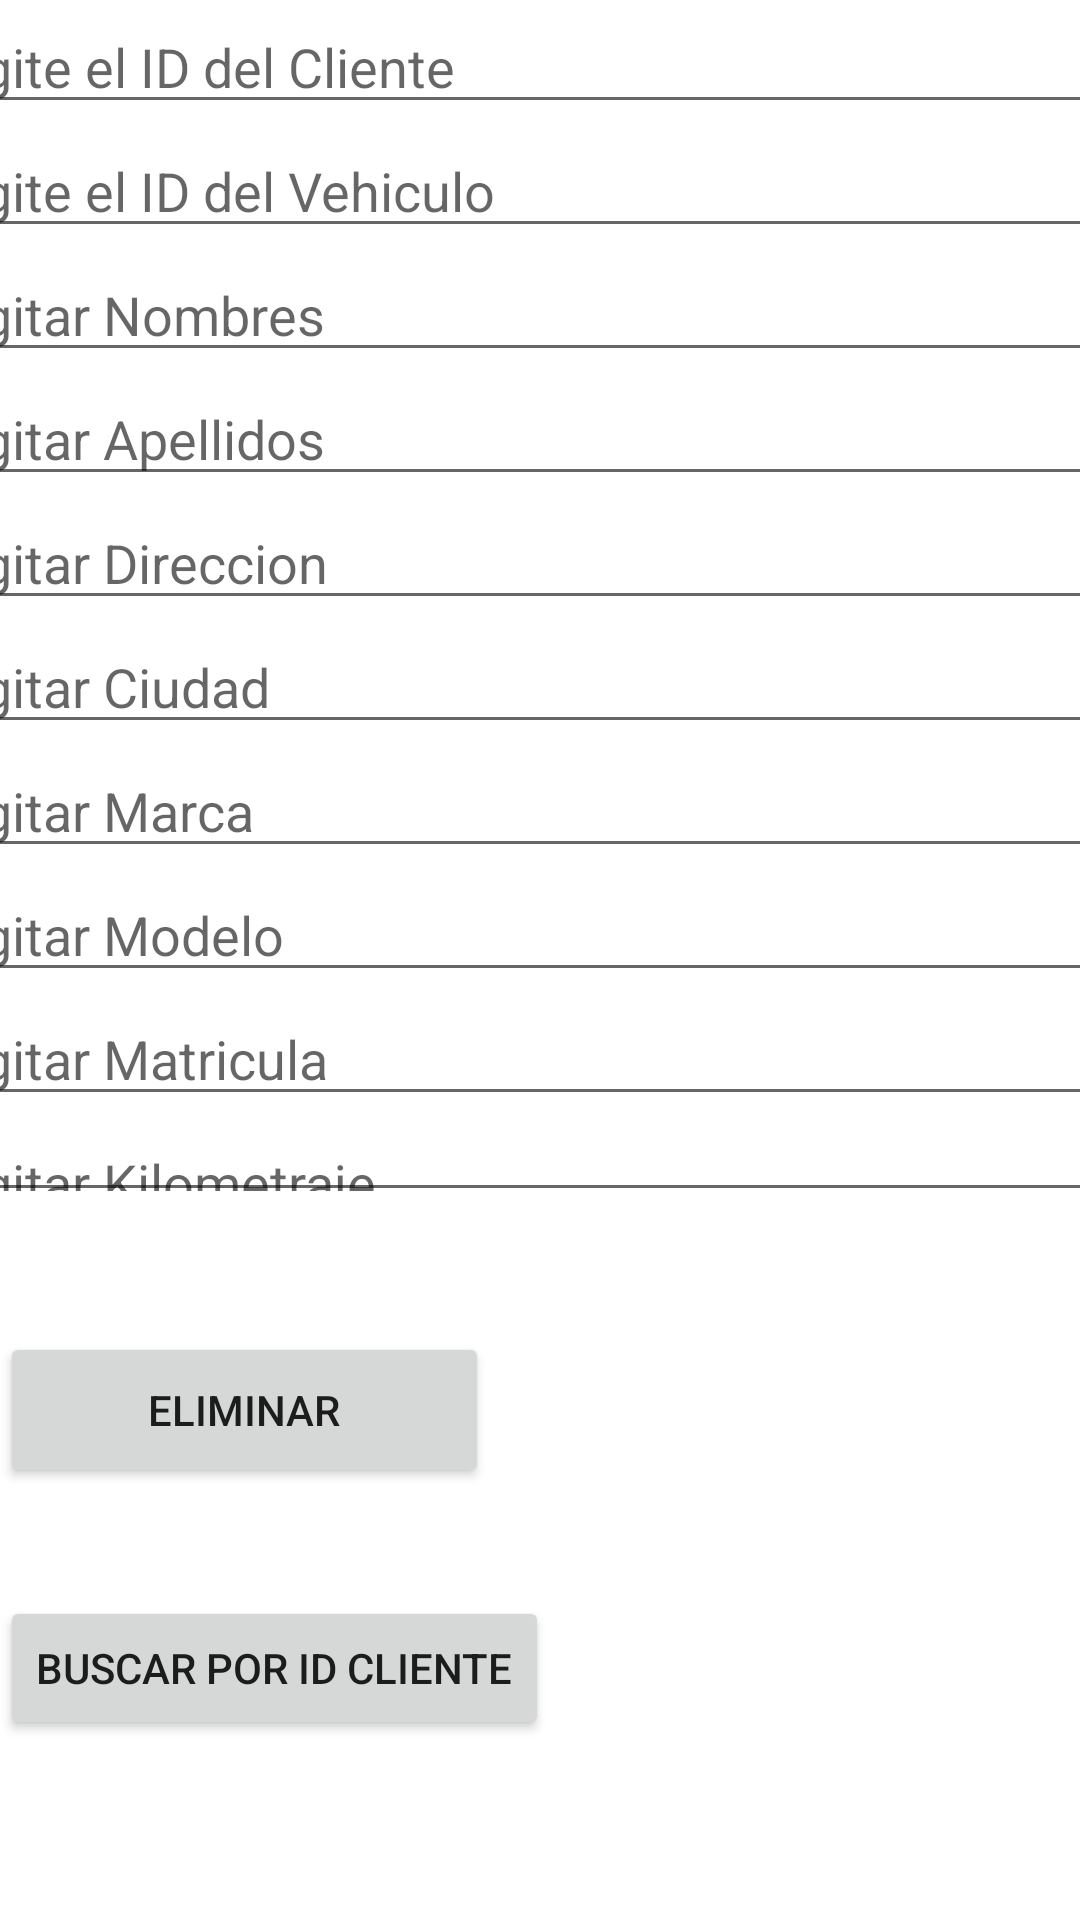

The Android layout XML behind this screen, and the referenced resources:
<!-- AndroidManifest.xml: application theme Theme.Parcial4_Cristian_Alvarez -->
<!-- res/layout/editareliminar.xml -->
<?xml version="1.0" encoding="utf-8"?>
<androidx.constraintlayout.widget.ConstraintLayout xmlns:android="http://schemas.android.com/apk/res/android"
    xmlns:app="http://schemas.android.com/apk/res-auto"
    xmlns:tools="http://schemas.android.com/tools"
    android:layout_width="match_parent"
    android:layout_height="match_parent">

    <LinearLayout
        android:id="@+id/linearLayout"
        android:layout_width="413dp"
        android:layout_height="404dp"
        android:orientation="vertical"
        app:layout_constraintEnd_toEndOf="parent"
        app:layout_constraintStart_toStartOf="parent"
        app:layout_constraintTop_toTopOf="parent">

        <EditText
            android:id="@+id/edtIdCliente2"
            android:layout_width="match_parent"
            android:layout_height="wrap_content"
            android:ems="10"
            android:hint="Digite el ID del Cliente"
            android:inputType="textPersonName" />

        <EditText
            android:id="@+id/edtIdVehiculo2"
            android:layout_width="match_parent"
            android:layout_height="wrap_content"
            android:ems="10"
            android:hint="Digite el ID del Vehiculo"
            android:inputType="textPersonName" />

        <EditText
            android:id="@+id/edtNombre"
            android:layout_width="match_parent"
            android:layout_height="wrap_content"
            android:ems="10"
            android:hint="Digitar Nombres"
            android:inputType="textPersonName" />

        <EditText
            android:id="@+id/edtApellido"
            android:layout_width="match_parent"
            android:layout_height="wrap_content"
            android:ems="10"
            android:hint="Digitar Apellidos"
            android:inputType="textPersonName" />

        <EditText
            android:id="@+id/edtDireccion"
            android:layout_width="match_parent"
            android:layout_height="wrap_content"
            android:ems="10"
            android:hint="Digitar Direccion"
            android:inputType="textPersonName" />

        <EditText
            android:id="@+id/edtCiudad"
            android:layout_width="match_parent"
            android:layout_height="wrap_content"
            android:ems="10"
            android:hint="Digitar Ciudad"
            android:inputType="textPersonName" />

        <EditText
            android:id="@+id/edtMarca"
            android:layout_width="match_parent"
            android:layout_height="wrap_content"
            android:ems="10"
            android:hint="Digitar Marca"
            android:inputType="textPersonName" />

        <EditText
            android:id="@+id/edtModelo"
            android:layout_width="match_parent"
            android:layout_height="wrap_content"
            android:ems="10"
            android:hint="Digitar Modelo"
            android:inputType="textPersonName" />

        <EditText
            android:id="@+id/edtMatricula"
            android:layout_width="match_parent"
            android:layout_height="wrap_content"
            android:ems="10"
            android:hint="Digitar Matricula"
            android:inputType="textPersonName" />

        <EditText
            android:id="@+id/edtKilometraje"
            android:layout_width="match_parent"
            android:layout_height="wrap_content"
            android:ems="10"
            android:hint="Digitar Kilometraje"
            android:inputType="textPersonName" />

    </LinearLayout>

    <Button
        android:id="@+id/btnEditar"
        android:layout_width="163dp"
        android:layout_height="52dp"
        android:layout_marginTop="40dp"
        android:layout_marginEnd="32dp"
        android:text="EDITAR"
        app:layout_constraintEnd_toStartOf="@+id/btnEliminar"
        app:layout_constraintTop_toBottomOf="@+id/linearLayout" />

    <Button
        android:id="@+id/btnEliminar"
        android:layout_width="163dp"
        android:layout_height="52dp"
        android:layout_marginTop="40dp"
        android:text="Eliminar"
        app:layout_constraintTop_toBottomOf="@+id/linearLayout"
        tools:layout_editor_absoluteX="227dp" />

    <Button
        android:id="@+id/btnBuscar"
        android:layout_width="wrap_content"
        android:layout_height="wrap_content"
        android:layout_marginTop="128dp"
        android:text="buscar por id cliente"
        app:layout_constraintTop_toBottomOf="@+id/linearLayout"
        tools:layout_editor_absoluteX="96dp" />

</androidx.constraintlayout.widget.ConstraintLayout>
<!-- resources referenced by this layout -->
<resources>
  <style name="Theme.Parcial4_Cristian_Alvarez" parent="Theme.MaterialComponents.DayNight.DarkActionBar">
          
          <item name="colorPrimary">@color/purple_500</item>
          <item name="colorPrimaryVariant">@color/purple_700</item>
          <item name="colorOnPrimary">@color/white</item>
          
          <item name="colorSecondary">@color/teal_200</item>
          <item name="colorSecondaryVariant">@color/teal_700</item>
          <item name="colorOnSecondary">@color/black</item>
          
          <item name="android:statusBarColor">?attr/colorPrimaryVariant</item>
          
      </style>
  <!-- not gathered from this repository: default colours our renderer supplied (Android Studio template values) -->
  <color name="purple_500">#FF6200EE</color>
  <color name="purple_700">#FF3700B3</color>
  <color name="teal_200">#FF03DAC5</color>
  <color name="teal_700">#FF018786</color>
  <color name="black">#FF000000</color>
  <color name="white">#FFFFFFFF</color>
</resources>
